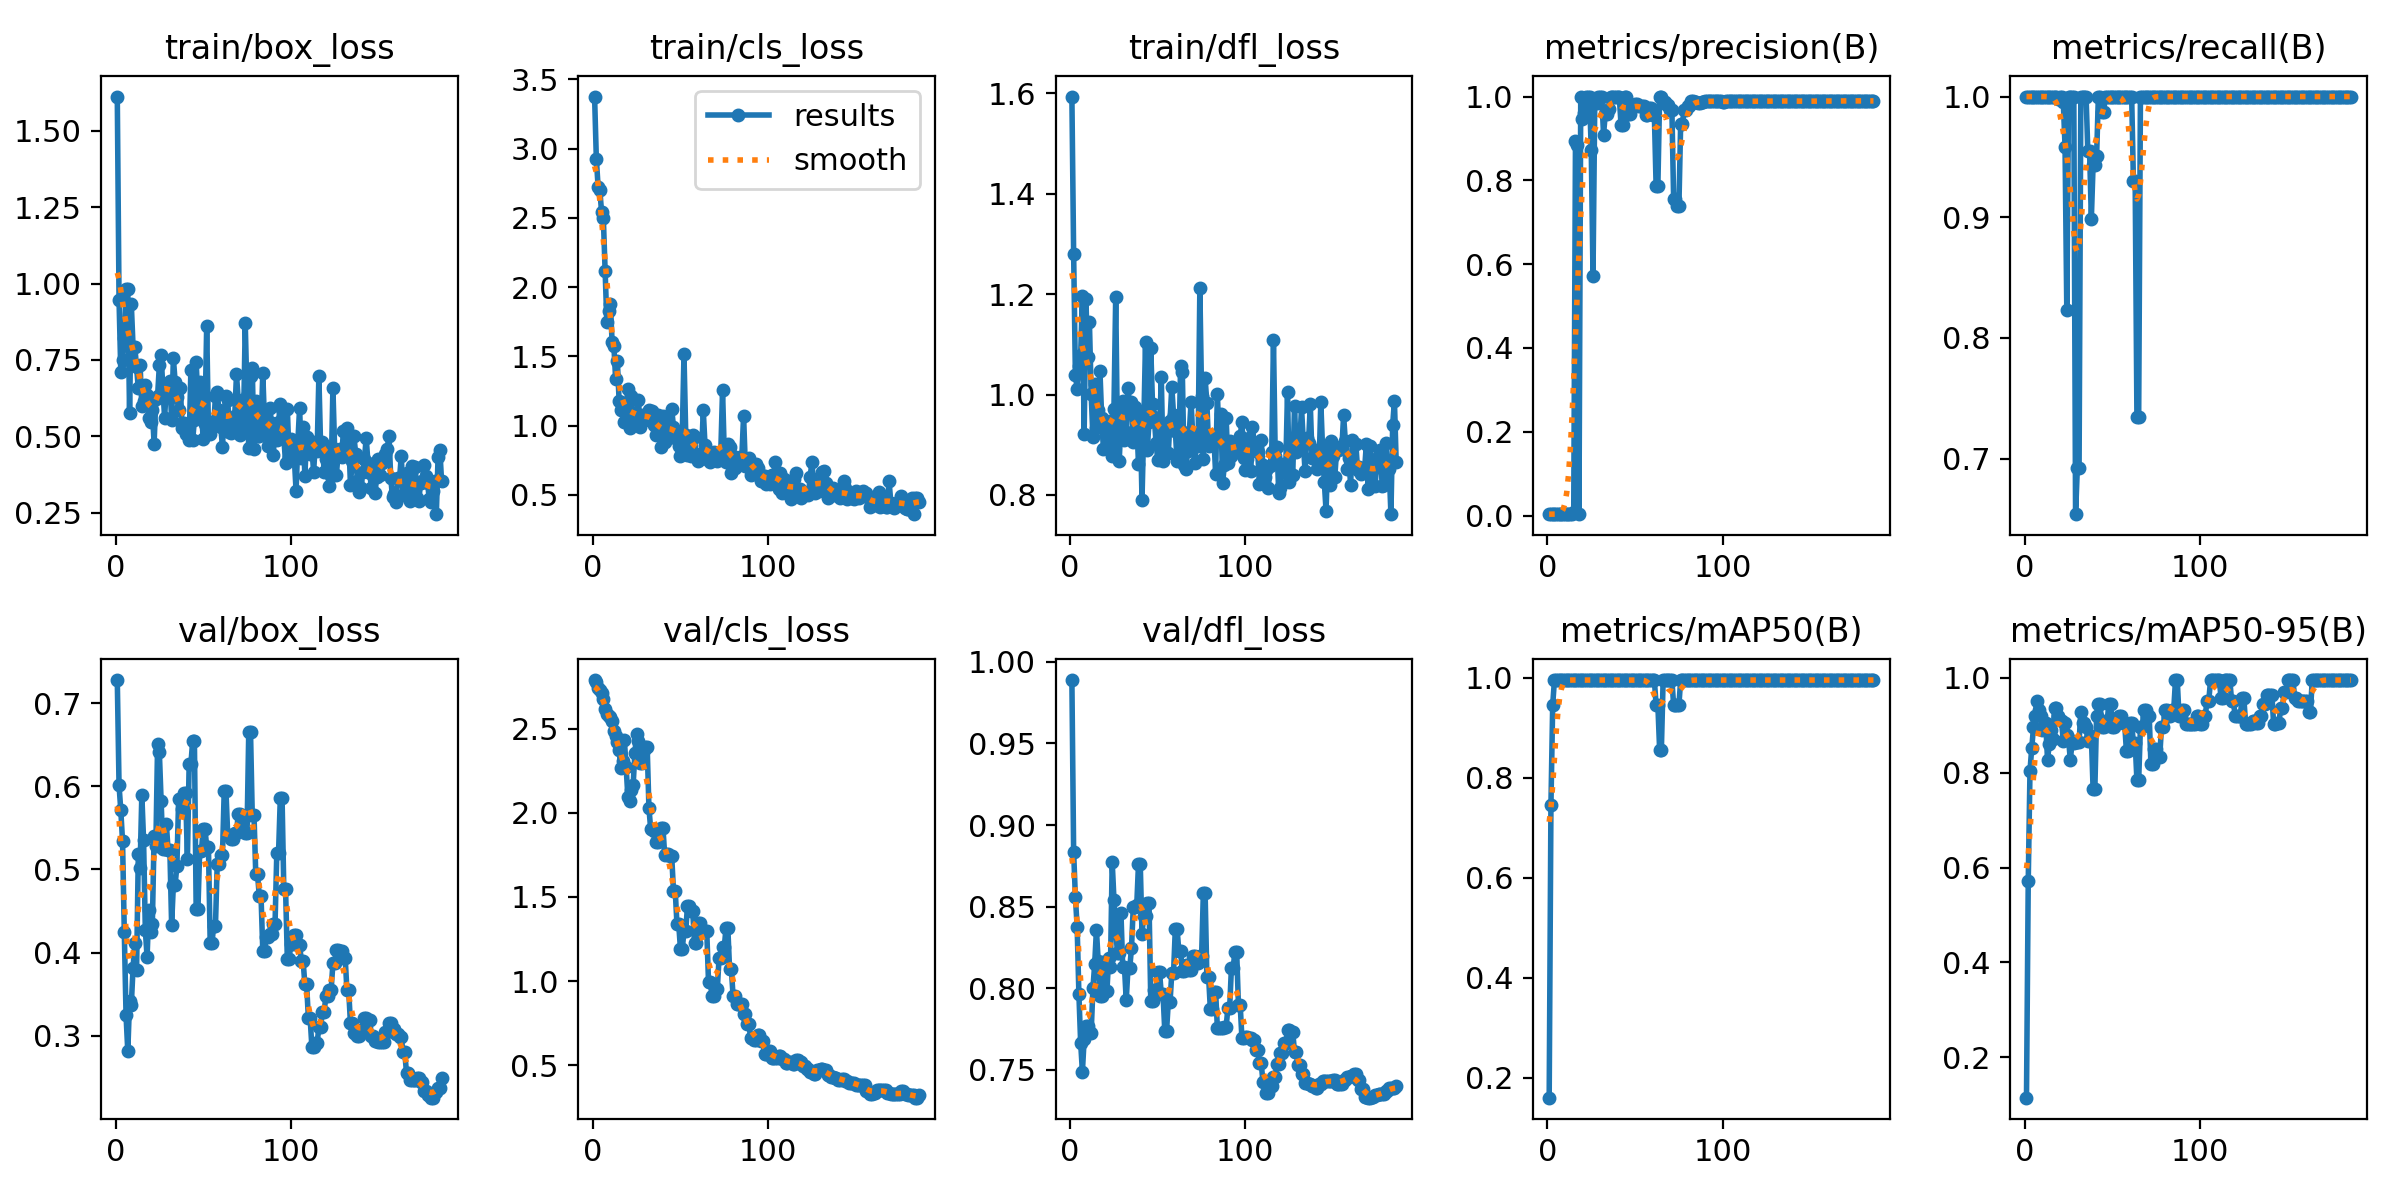

The data file committed next to this chart (first rows):
epoch, time, train/box_loss, train/cls_loss, train/dfl_loss, metrics/precision(B), metrics/recall(B), metrics/mAP50(B), metrics/mAP50-95(B), val/box_loss, val/cls_loss, val/dfl_loss, lr/pg0, lr/pg1, lr/pg2
1, 15.81, 1.613, 3.375, 1.594, 0.00333, 1, 0.1604, 0.1151, 0.7276, 2.788, 0.9889, 2e-05, 2e-05, 2e-05
2, 30.88, 0.9464, 2.927, 1.28, 0.00333, 1, 0.745, 0.5706, 0.6012, 2.775, 0.8834, 5.9703e-05, 5.9703e-05, 5.9703e-05
3, 44.15, 0.7113, 2.726, 1.039, 0.00333, 1, 0.945, 0.804, 0.5712, 2.741, 0.8558, 9.901e-05, 9.901e-05, 9.901e-05
4, 58.31, 0.7512, 2.701, 1.012, 0.00333, 1, 0.995, 0.8519, 0.534, 2.731, 0.8376, 0.0001379, 0.0001379, 0.0001379
5, 71.29, 0.8232, 2.539, 1.056, 0.00333, 1, 0.995, 0.8955, 0.4249, 2.708, 0.7963, 0.0001764, 0.0001764, 0.0001764
6, 83.85, 0.9826, 2.496, 1.078, 0.00333, 1, 0.995, 0.9203, 0.3246, 2.676, 0.7665, 0.0002146, 0.0002146, 0.0002146
7, 96.62, 0.9809, 2.113, 1.195, 0.00333, 1, 0.995, 0.9514, 0.2813, 2.618, 0.7488, 0.0002523, 0.0002523, 0.0002523
8, 109.5, 0.5774, 1.747, 0.9216, 0.00333, 1, 0.995, 0.9325, 0.3416, 2.589, 0.7687, 0.0002896, 0.0002896, 0.0002896
9, 122.3, 0.9327, 1.828, 1.19, 0.00333, 1, 0.995, 0.92, 0.3377, 2.575, 0.777, 0.0003265, 0.0003265, 0.0003265
10, 135, 0.7931, 1.876, 1.074, 0.00333, 1, 0.995, 0.8891, 0.3816, 2.567, 0.7767, 0.0003631, 0.0003631, 0.0003631
11, 147.6, 0.7934, 1.604, 1.145, 0.00333, 1, 0.995, 0.8955, 0.4115, 2.544, 0.7729, 0.0003992, 0.0003992, 0.0003992
12, 160.3, 0.7272, 1.578, 1.001, 0.00333, 1, 0.995, 0.9037, 0.3795, 2.484, 0.7726, 0.000435, 0.000435, 0.000435
13, 172.9, 0.6571, 1.338, 0.9153, 0.00333, 1, 0.995, 0.8269, 0.5186, 2.453, 0.7998, 0.0004703, 0.0004703, 0.0004703
14, 185.8, 0.734, 1.466, 1.02, 0.00333, 1, 0.995, 0.8601, 0.5019, 2.419, 0.8145, 0.0005053, 0.0005053, 0.0005053
15, 199.7, 0.5976, 1.177, 0.9335, 0.00803, 1, 0.995, 0.8888, 0.5897, 2.37, 0.8358, 0.0005398, 0.0005398, 0.0005398
16, 213.3, 0.6154, 1.11, 0.9683, 0.8938, 1, 0.995, 0.8705, 0.5352, 2.266, 0.8165, 0.000574, 0.000574, 0.000574
17, 226.4, 0.6668, 1.16, 1.048, 0.8839, 1, 0.995, 0.9367, 0.4271, 2.305, 0.795, 0.0006077, 0.0006077, 0.0006077
18, 239.4, 0.6364, 1.03, 0.9541, 0.00333, 1, 0.995, 0.9367, 0.3949, 2.429, 0.7953, 0.0006411, 0.0006411, 0.0006411
19, 252.6, 0.5596, 1.03, 0.8909, 1, 0.9976, 0.995, 0.92, 0.4518, 2.271, 0.8159, 0.0006741, 0.0006741, 0.0006741
20, 265.5, 0.5452, 1.265, 0.9313, 0.9473, 1, 0.995, 0.9117, 0.4252, 2.092, 0.8148, 0.0007066, 0.0007066, 0.0007066
21, 278.8, 0.5869, 0.9802, 0.9136, 0.9614, 1, 0.995, 0.9078, 0.434, 2.068, 0.7984, 0.0007388, 0.0007388, 0.0007388
22, 291.6, 0.475, 1.214, 0.8935, 1, 0.9955, 0.995, 0.8662, 0.5398, 2.137, 0.8185, 0.0007706, 0.0007706, 0.0007706
23, 304.5, 0.6227, 1.034, 0.9477, 1, 0.9582, 0.995, 0.9037, 0.5282, 2.165, 0.8131, 0.000802, 0.000802, 0.000802
24, 317.4, 0.6327, 1.076, 0.878, 1, 0.8227, 0.995, 0.8787, 0.6507, 2.356, 0.8774, 0.000833, 0.000833, 0.000833
25, 330, 0.7317, 1.055, 0.9719, 0.8731, 1, 0.995, 0.8704, 0.6406, 2.468, 0.8542, 0.0008636, 0.0008636, 0.0008636
26, 342.9, 0.7668, 1.187, 1.195, 0.5712, 1, 0.995, 0.8269, 0.5828, 2.427, 0.8358, 0.0008938, 0.0008938, 0.0008938
27, 355.8, 0.6563, 0.9882, 0.9086, 0.9844, 1, 0.995, 0.8621, 0.5249, 2.297, 0.8217, 0.0009236, 0.0009236, 0.0009236
28, 368.6, 0.5601, 1.077, 0.8676, 0.9844, 1, 0.995, 0.8621, 0.5249, 2.297, 0.8217, 0.000953, 0.000953, 0.000953
29, 381.7, 0.6662, 1.039, 0.9475, 1, 0.6539, 0.995, 0.8642, 0.5541, 2.371, 0.8458, 0.000982, 0.000982, 0.000982
30, 394.8, 0.6635, 1.037, 0.9872, 1, 0.6918, 0.995, 0.8642, 0.523, 2.393, 0.8129, 0.001011, 0.001011, 0.001011
31, 407.6, 0.6806, 1.087, 0.9104, 1, 0.6918, 0.995, 0.8642, 0.523, 2.393, 0.8129, 0.001039, 0.001039, 0.001039
32, 419.5, 0.5526, 1.11, 0.9255, 0.9093, 1, 0.995, 0.9285, 0.4334, 2.029, 0.7925, 0.001067, 0.001067, 0.001067
33, 432.4, 0.7551, 1.093, 1.014, 0.9578, 1, 0.995, 0.9037, 0.4819, 1.903, 0.8122, 0.001094, 0.001094, 0.001094
34, 445.2, 0.6787, 1.108, 0.9734, 0.9578, 1, 0.995, 0.9037, 0.4819, 1.903, 0.8122, 0.001121, 0.001121, 0.001121
35, 458, 0.6281, 1.002, 0.9845, 0.9705, 1, 0.995, 0.8951, 0.504, 1.889, 0.8245, 0.001148, 0.001148, 0.001148
36, 471.4, 0.5862, 0.9353, 0.905, 1, 0.9545, 0.995, 0.8662, 0.5849, 1.826, 0.8494, 0.001174, 0.001174, 0.001174
37, 484.3, 0.6579, 1.08, 0.9743, 1, 0.9545, 0.995, 0.8662, 0.5849, 1.826, 0.8494, 0.0012, 0.0012, 0.0012
38, 497.5, 0.5256, 0.975, 0.946, 1, 0.8987, 0.995, 0.8766, 0.5723, 1.891, 0.8506, 0.001225, 0.001225, 0.001225
39, 510.6, 0.5417, 0.8476, 0.8613, 1, 0.9435, 0.995, 0.7653, 0.5921, 1.911, 0.8763, 0.00125, 0.00125, 0.00125
40, 523.5, 0.5075, 1.072, 0.9581, 1, 0.9435, 0.995, 0.7653, 0.5921, 1.911, 0.8763, 0.001275, 0.001275, 0.001275
41, 536.4, 0.5351, 0.8833, 0.7906, 1, 0.9503, 0.995, 0.9201, 0.512, 1.748, 0.8334, 0.001299, 0.001299, 0.001299
42, 549.2, 0.4888, 1.062, 0.937, 0.9312, 1, 0.995, 0.945, 0.627, 1.757, 0.8443, 0.001323, 0.001323, 0.001323
43, 561.9, 0.7181, 0.9248, 1.106, 0.9312, 1, 0.995, 0.945, 0.627, 1.757, 0.8443, 0.001347, 0.001347, 0.001347
44, 574.5, 0.4859, 0.9604, 0.8893, 1, 0.987, 0.995, 0.8951, 0.654, 1.741, 0.8524, 0.00137, 0.00137, 0.00137
45, 587.3, 0.5545, 1.119, 0.946, 1, 0.987, 0.995, 0.8951, 0.654, 1.741, 0.8524, 0.001392, 0.001392, 0.001392
46, 600.4, 0.7419, 0.9931, 1.092, 0.9575, 1, 0.995, 0.9078, 0.4519, 1.538, 0.7922, 0.001415, 0.001415, 0.001415
47, 613.3, 0.6171, 0.9091, 0.9804, 0.9575, 1, 0.995, 0.9078, 0.4519, 1.538, 0.7922, 0.001436, 0.001436, 0.001436
48, 626.5, 0.6777, 0.9332, 0.9554, 0.9762, 1, 0.995, 0.945, 0.5218, 1.338, 0.7986, 0.001458, 0.001458, 0.001458
49, 639.4, 0.5861, 0.8555, 0.9034, 0.9762, 1, 0.995, 0.945, 0.5218, 1.338, 0.7986, 0.001479, 0.001479, 0.001479
50, 652.3, 0.4912, 0.7817, 0.8703, 0.983, 1, 0.995, 0.8955, 0.5492, 1.189, 0.8098, 0.0015, 0.0015, 0.0015
51, 665.1, 0.54, 0.9231, 0.9179, 0.983, 1, 0.995, 0.8955, 0.5492, 1.189, 0.8098, 0.001505, 0.001505, 0.001505
52, 677.7, 0.8625, 1.514, 1.035, 0.9777, 1, 0.995, 0.9078, 0.5272, 1.296, 0.7964, 0.001495, 0.001495, 0.001495
53, 690.3, 0.5208, 0.936, 0.8675, 0.9777, 1, 0.995, 0.9078, 0.5272, 1.296, 0.7964, 0.001485, 0.001485, 0.001485
54, 703.4, 0.5058, 0.7859, 0.9292, 0.9786, 1, 0.995, 0.9203, 0.4116, 1.449, 0.7735, 0.001475, 0.001475, 0.001475
55, 716.5, 0.5481, 0.9013, 0.9344, 0.9786, 1, 0.995, 0.9203, 0.4116, 1.449, 0.7735, 0.001465, 0.001465, 0.001465
56, 730.4, 0.5331, 0.7826, 0.8835, 0.9564, 1, 0.995, 0.9037, 0.432, 1.416, 0.7915, 0.001455, 0.001455, 0.001455
57, 744.4, 0.6317, 0.9343, 0.948, 0.9564, 1, 0.995, 0.9037, 0.432, 1.416, 0.7915, 0.001446, 0.001446, 0.001446
58, 757.7, 0.6453, 0.916, 1.015, 0.9734, 1, 0.995, 0.8456, 0.5063, 1.224, 0.8094, 0.001436, 0.001436, 0.001436
59, 771.6, 0.5842, 0.7922, 0.9592, 0.9734, 1, 0.995, 0.8456, 0.5063, 1.224, 0.8094, 0.001426, 0.001426, 0.001426
60, 784.9, 0.5317, 0.7435, 0.928, 0.9562, 1, 0.995, 0.9037, 0.5171, 1.348, 0.8363, 0.001416, 0.001416, 0.001416
... 126 more rows
